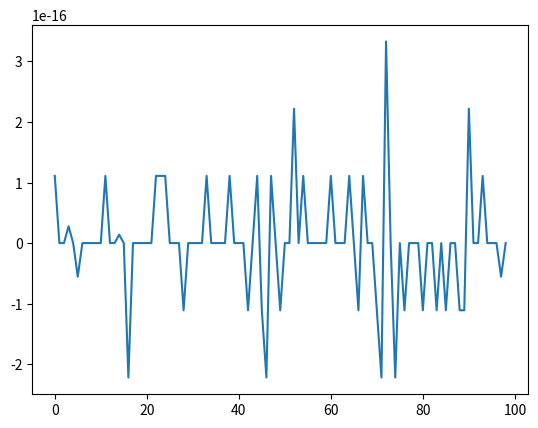

Source code (Python):
#!/usr/bin/env python3
# -*- coding: utf-8 -*-

"""
FELPY

[redacted]
[redacted]
__license__ = "EuXFEL"
__version__ = "1.0.1"
[redacted]
__email__ = "[email redacted]"
__status__ = "Developement"
"""


import numpy as np    

def lu_decomp3(a):
    """
    c,d,e = lu_decomp3(a).
    LU decomposition of tridiagonal matrix a = [c\d\e]. On output
    {c},{d} and {e} are the diagonals of the decomposed matrix a.
    """
    n = np.diagonal(a).size
    assert(np.all(a.shape ==(n,n))) # check if square matrix

    d = np.copy(np.diagonal(a)) # without copy (assignment destination is read-only) error is raised 
    e = np.copy(np.diagonal(a, 1))
    c = np.copy(np.diagonal(a, -1)) 

    for k in range(1,n):
        lam = c[k-1]/d[k-1]
        d[k] = d[k] - lam*e[k-1]
        c[k-1] = lam
    return c,d,e

def lu_solve3(c,d,e,b):
    """
    x = lu_solve(c,d,e,b).
    Solves [c\d\e]{x} = {b}, where {c}, {d} and {e} are the
    vectors returned from lu_decomp3.
    """
    n = len(d)
    y = np.zeros_like(b)

    y[0] = b[0]
    for k in range(1,n): 
        y[k] = b[k] - c[k-1]*y[k-1]

    x = np.zeros_like(b)
    x[n-1] = y[n-1]/d[n-1] # there is no x[n] out of range
    for k in range(n-2,-1,-1):
        x[k] = (y[k] - e[k]*x[k+1])/d[k]
    return x

from scipy.sparse import diags
def create_tridiagonal(size = 4):
    diag = np.random.randn(size)*100
    diag_pos1 = np.random.randn(size-1)*10
    diag_neg1 = np.random.randn(size-1)*10

    a = diags([diag_neg1, diag, diag_pos1], offsets=[-1, 0, 1],shape=(size,size)).todense()
    return a

# =============================================================================
# a = create_tridiagonal(4)
# b = np.random.randn(4)*10
# 
# print('matrix a is\n = {} \n\n and vector b is \n {}'.format(a, b))
# 
# c, d, e = lu_decomp3(a)
# x = lu_solve3(c, d, e, b)
# 
# print("x from our function is {}".format(x))
# 
# print("check is answer correct ({})".format(np.allclose(np.dot(a, x), b)))
# 
# 
# =============================================================================
## Test Scipy
from scipy.linalg import solve_banded

def diagonal_form(a, upper = 1, lower= 1):
    """
    a is a numpy square matrix
    this function converts a square matrix to diagonal ordered form
    returned matrix in ab shape which can be used directly for scipy.linalg.solve_banded
    """
    n = a.shape[1]
    assert(np.all(a.shape ==(n,n)))

    ab = np.zeros((2*n-1, n))

    for i in range(n):
        ab[i,(n-1)-i:] = np.diagonal(a,(n-1)-i)

    for i in range(n-1): 
        ab[(2*n-2)-i,:i+1] = np.diagonal(a,i-(n-1))


    mid_row_inx = int(ab.shape[0]/2)
    upper_rows = [mid_row_inx - i for i in range(1, upper+1)]
    upper_rows.reverse()
    upper_rows.append(mid_row_inx)
    lower_rows = [mid_row_inx + i for i in range(1, lower+1)]
    keep_rows = upper_rows+lower_rows
    ab = ab[keep_rows,:]


    return ab


def make_diags(diags):
    # Make a linear array for the whole matrix
    n = len(diags[0])
    a = np.zeros(n * n, dtype=diags[0].dtype)
    # Assign each diagonal to the right stride
    step = n + 1
    for i, diag in enumerate(diags):
        a[i:(n - i) * n:step] = diag
    # Reshape
    return a.reshape(n, n)
    

# =============================================================================
# ab = diagonal_form(a, upper=1, lower=1) # for tridiagonal matrix upper and lower = 1
# 
# x_sp = solve_banded((1,1), ab, b)
# print("is our answer the same as scipy answer ({})".format(np.allclose(x, x_sp)))
# =============================================================================


if __name__ == '__main__':

    a = make_diags([np.arange(1,100)*np.pi, np.arange(1,99)*np.pi])
    print("shape a", a.shape)
    
    ab = diagonal_form(a)
    print("shape ab", ab.shape)
    
    b = np.random.rand(99,1)
    b[8] = 0
    print("shape b", b.shape)
    
    x = solve_banded((1,1), ab, b)
    print(x.shape)
    
    rb = np.matmul(a,x) ## resulting b
    
    from matplotlib import pyplot as plt
    plt.plot(b-rb)